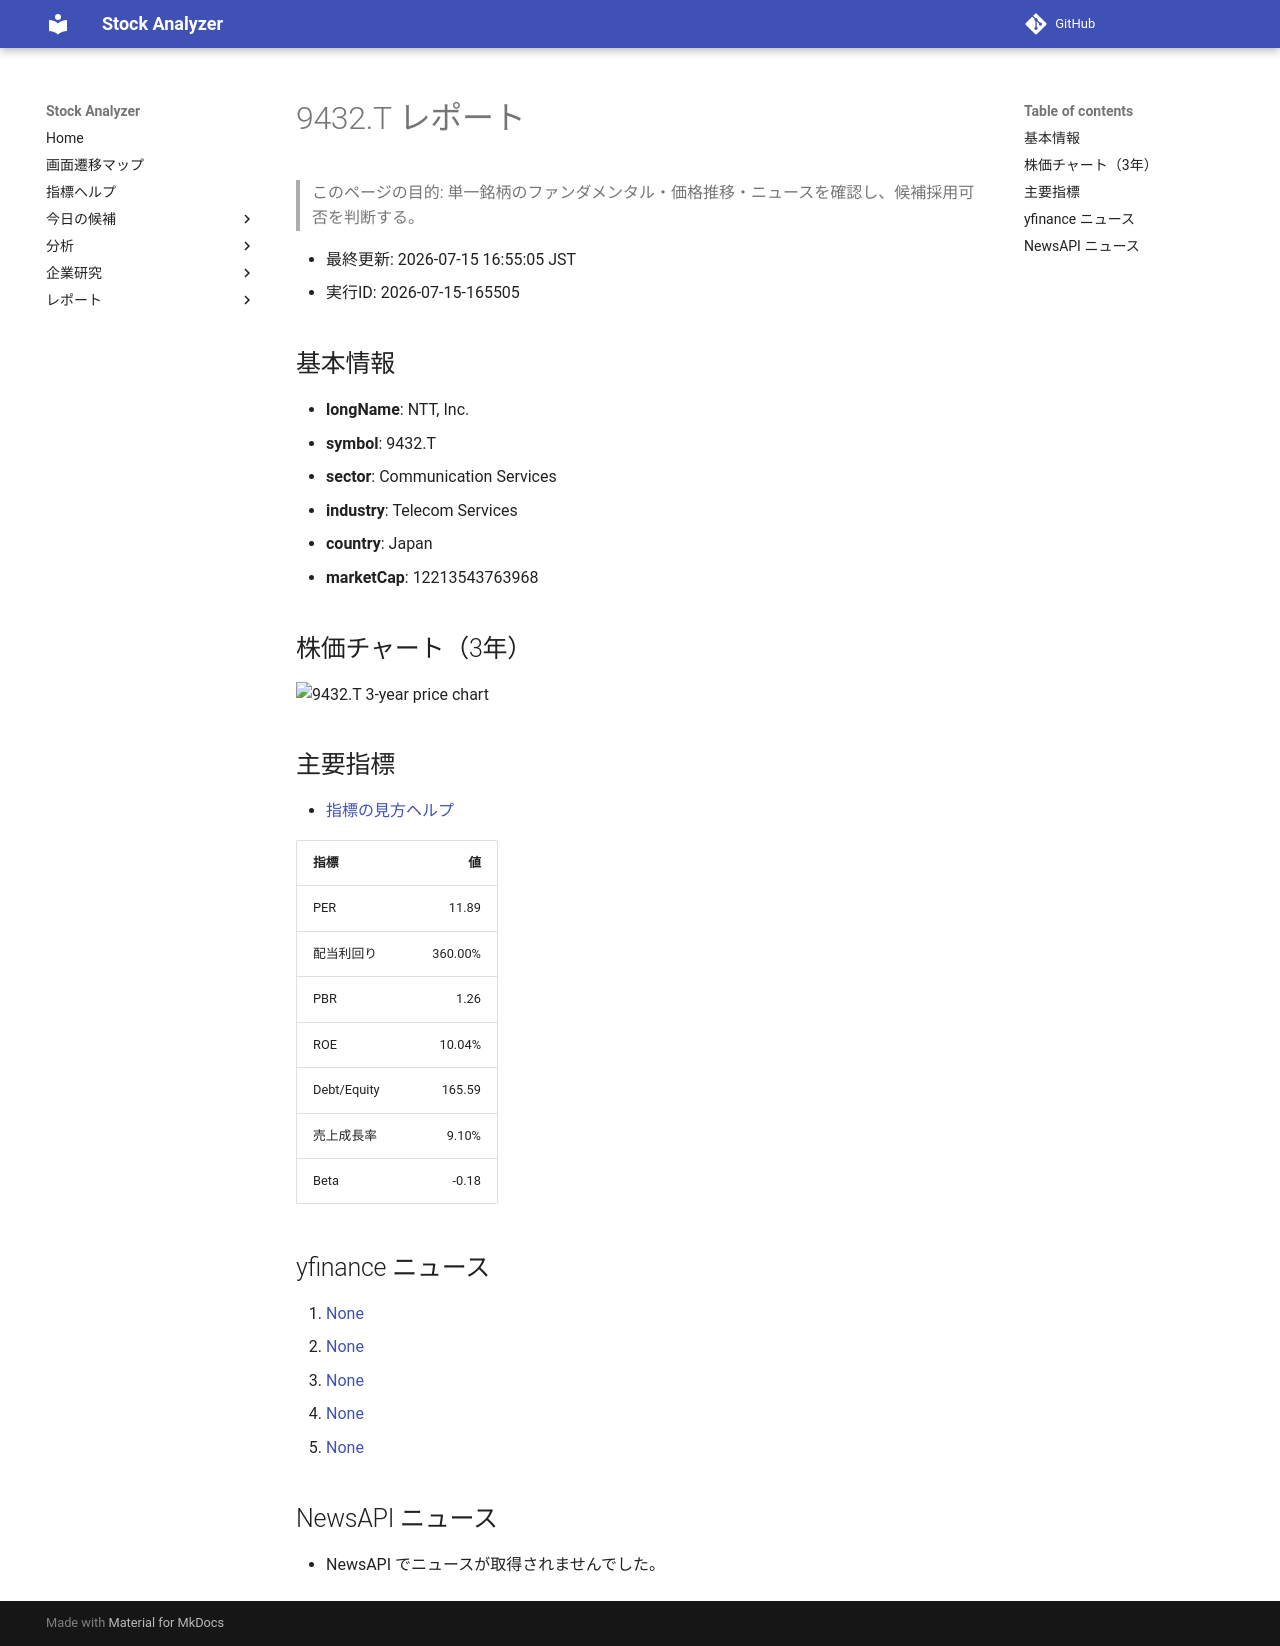

repository: Yumi-note/Making-APP · page: reports/2026-07-15/165505/9432_T/index.html · generator: mkdocs

# 9432.T レポート

> このページの目的: 単一銘柄のファンダメンタル・価格推移・ニュースを確認し、候補採用可否を判断する。

- 最終更新: 2026-07-15 16:55:05 JST
- 実行ID: 2026-07-15-165505

## 基本情報

- **longName**: NTT, Inc.
- **symbol**: 9432.T
- **sector**: Communication Services
- **industry**: Telecom Services
- **country**: Japan
- **marketCap**: 12213543763968

## 株価チャート（3年）

![9432.T 3-year price chart](9432_T_3y.png)

## 主要指標

- [指標の見方ヘルプ](../../../../indicators.md)

| 指標 | 値 |
|---|---:|
| PER | 11.89 |
| 配当利回り | 360.00% |
| PBR | 1.26 |
| ROE | 10.04% |
| Debt/Equity | 165.59 |
| 売上成長率 | 9.10% |
| Beta | -0.18 |

## yfinance ニュース

1. [None](None)
2. [None](None)
3. [None](None)
4. [None](None)
5. [None](None)

## NewsAPI ニュース

- NewsAPI でニュースが取得されませんでした。
